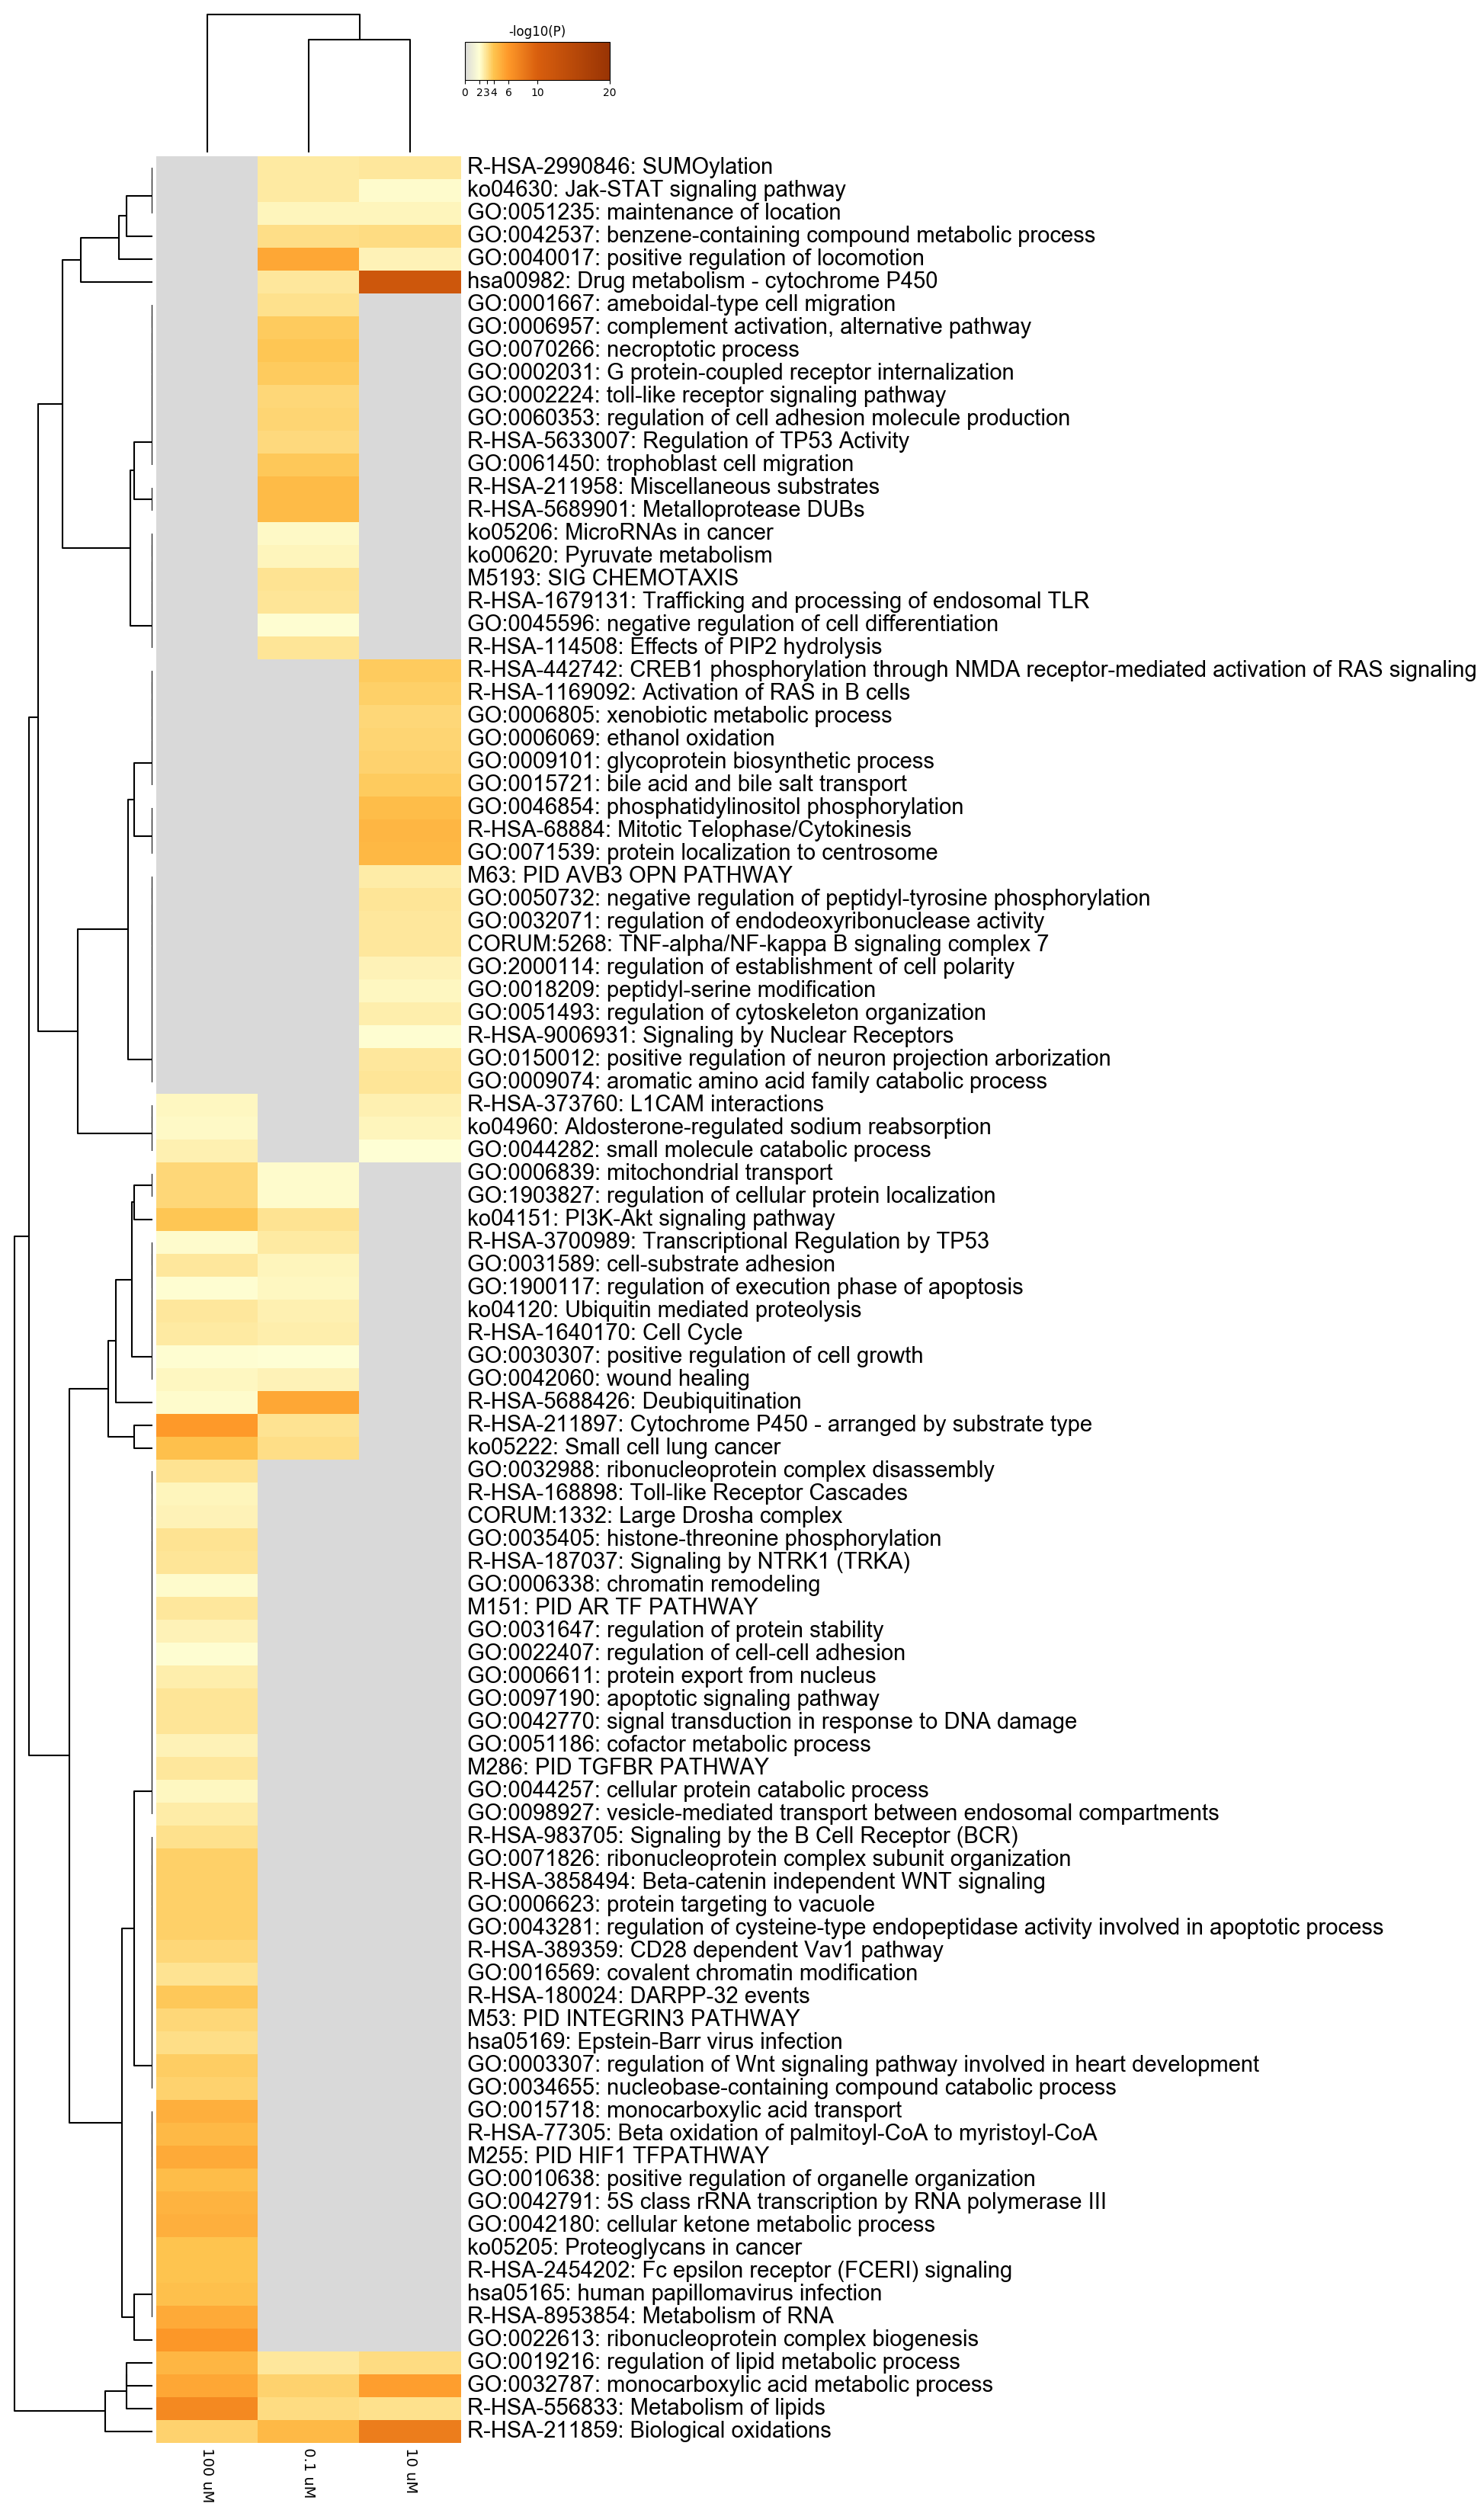

The data file committed next to this chart (first rows):
GO, Description, _LogP_0.1 uM, _LogP_10 uM, _LogP_100 uM
R-HSA-2990846, SUMOylation, -2.78, -2.824, 0.0
ko04630, Jak-STAT signaling pathway, -2.794, -2.161, 0.0
GO:0051235, maintenance of location, -2.354, -2.407, 0.0
GO:0042537, benzene-containing compound metabolic pr…, -3.151, -3.223, 0.0
GO:0040017, positive regulation of locomotion, -5.344, -2.45, 0.0
hsa00982, Drug metabolism - cytochrome P450, -2.88, -11.85, 0.0
GO:0001667, ameboidal-type cell migration, -3.085, 0.0, 0.0
GO:0006957, complement activation, alternative pathw…, -3.759, 0.0, 0.0
GO:0070266, necroptotic process, -3.929, 0.0, 0.0
GO:0002031, G protein-coupled receptor internalizati…, -3.759, 0.0, 0.0
GO:0002224, toll-like receptor signaling pathway, -3.424, 0.0, 0.0
GO:0060353, regulation of cell adhesion molecule pro…, -3.468, 0.0, 0.0
R-HSA-5633007, Regulation of TP53 Activity, -3.315, 0.0, 0.0
GO:0061450, trophoblast cell migration, -3.869, 0.0, 0.0
R-HSA-211958, Miscellaneous substrates, -4.411, 0.0, 0.0
R-HSA-5689901, Metalloprotease DUBs, -4.423, 0.0, 0.0
ko05206, MicroRNAs in cancer, -2.214, 0.0, 0.0
ko00620, Pyruvate metabolism, -2.35, 0.0, 0.0
M5193, SIG CHEMOTAXIS, -2.985, 0.0, 0.0
R-HSA-1679131, Trafficking and processing of endosomal …, -2.892, 0.0, 0.0
GO:0045596, negative regulation of cell differentiat…, -2.074, 0.0, 0.0
R-HSA-114508, Effects of PIP2 hydrolysis, -2.95, 0.0, 0.0
R-HSA-442742, CREB1 phosphorylation through NMDA recep…, 0.0, -3.755, 0.0
R-HSA-1169092, Activation of RAS in B cells, 0.0, -3.606, 0.0
GO:0006805, xenobiotic metabolic process, 0.0, -3.427, 0.0
GO:0006069, ethanol oxidation, 0.0, -3.505, 0.0
GO:0009101, glycoprotein biosynthetic process, 0.0, -3.55, 0.0
GO:0015721, bile acid and bile salt transport, 0.0, -3.755, 0.0
GO:0046854, phosphatidylinositol phosphorylation, 0.0, -4.375, 0.0
R-HSA-68884, Mitotic Telophase/Cytokinesis, 0.0, -4.624, 0.0
GO:0071539, protein localization to centrosome, 0.0, -4.56, 0.0
M63, PID AVB3 OPN PATHWAY, 0.0, -2.695, 0.0
GO:0050732, negative regulation of peptidyl-tyrosine…, 0.0, -2.893, 0.0
GO:0032071, regulation of endodeoxyribonuclease acti…, 0.0, -2.887, 0.0
CORUM:5268, TNF-alpha/NF-kappa B signaling complex 7, 0.0, -2.887, 0.0
GO:2000114, regulation of establishment of cell pola…, 0.0, -2.438, 0.0
GO:0018209, peptidyl-serine modification, 0.0, -2.281, 0.0
GO:0051493, regulation of cytoskeleton organization, 0.0, -2.606, 0.0
R-HSA-9006931, Signaling by Nuclear Receptors, 0.0, -2.084, 0.0
GO:0150012, positive regulation of neuron projection…, 0.0, -2.887, 0.0
GO:0009074, aromatic amino acid family catabolic pro…, 0.0, -2.901, 0.0
R-HSA-373760, L1CAM interactions, 0.0, -2.542, -2.328
ko04960, Aldosterone-regulated sodium reabsorptio…, 0.0, -2.35, -2.222
GO:0044282, small molecule catabolic process, 0.0, -2.019, -2.509
GO:0006839, mitochondrial transport, -2.142, 0.0, -3.405
GO:1903827, regulation of cellular protein localizat…, -2.131, 0.0, -3.418
ko04151, PI3K-Akt signaling pathway, -3.01, 0.0, -3.962
R-HSA-3700989, Transcriptional Regulation by TP53, -2.744, 0.0, -2.178
GO:0031589, cell-substrate adhesion, -2.374, 0.0, -2.887
GO:1900117, regulation of execution phase of apoptos…, -2.272, 0.0, -2.032
ko04120, Ubiquitin mediated proteolysis, -2.574, 0.0, -2.84
R-HSA-1640170, Cell Cycle, -2.637, 0.0, -2.806
GO:0030307, positive regulation of cell growth, -2.003, 0.0, -2.062
GO:0042060, wound healing, -2.434, 0.0, -2.303
R-HSA-5688426, Deubiquitination, -5.316, 0.0, -2.151
R-HSA-211897, Cytochrome P450 - arranged by substrate …, -3.014, 0.0, -6.003
ko05222, Small cell lung cancer, -3.202, 0.0, -4.156
GO:0032988, ribonucleoprotein complex disassembly, 0.0, 0.0, -2.982
R-HSA-168898, Toll-like Receptor Cascades, 0.0, 0.0, -2.395
CORUM:1332, Large Drosha complex, 0.0, 0.0, -2.487
... 40 more rows
